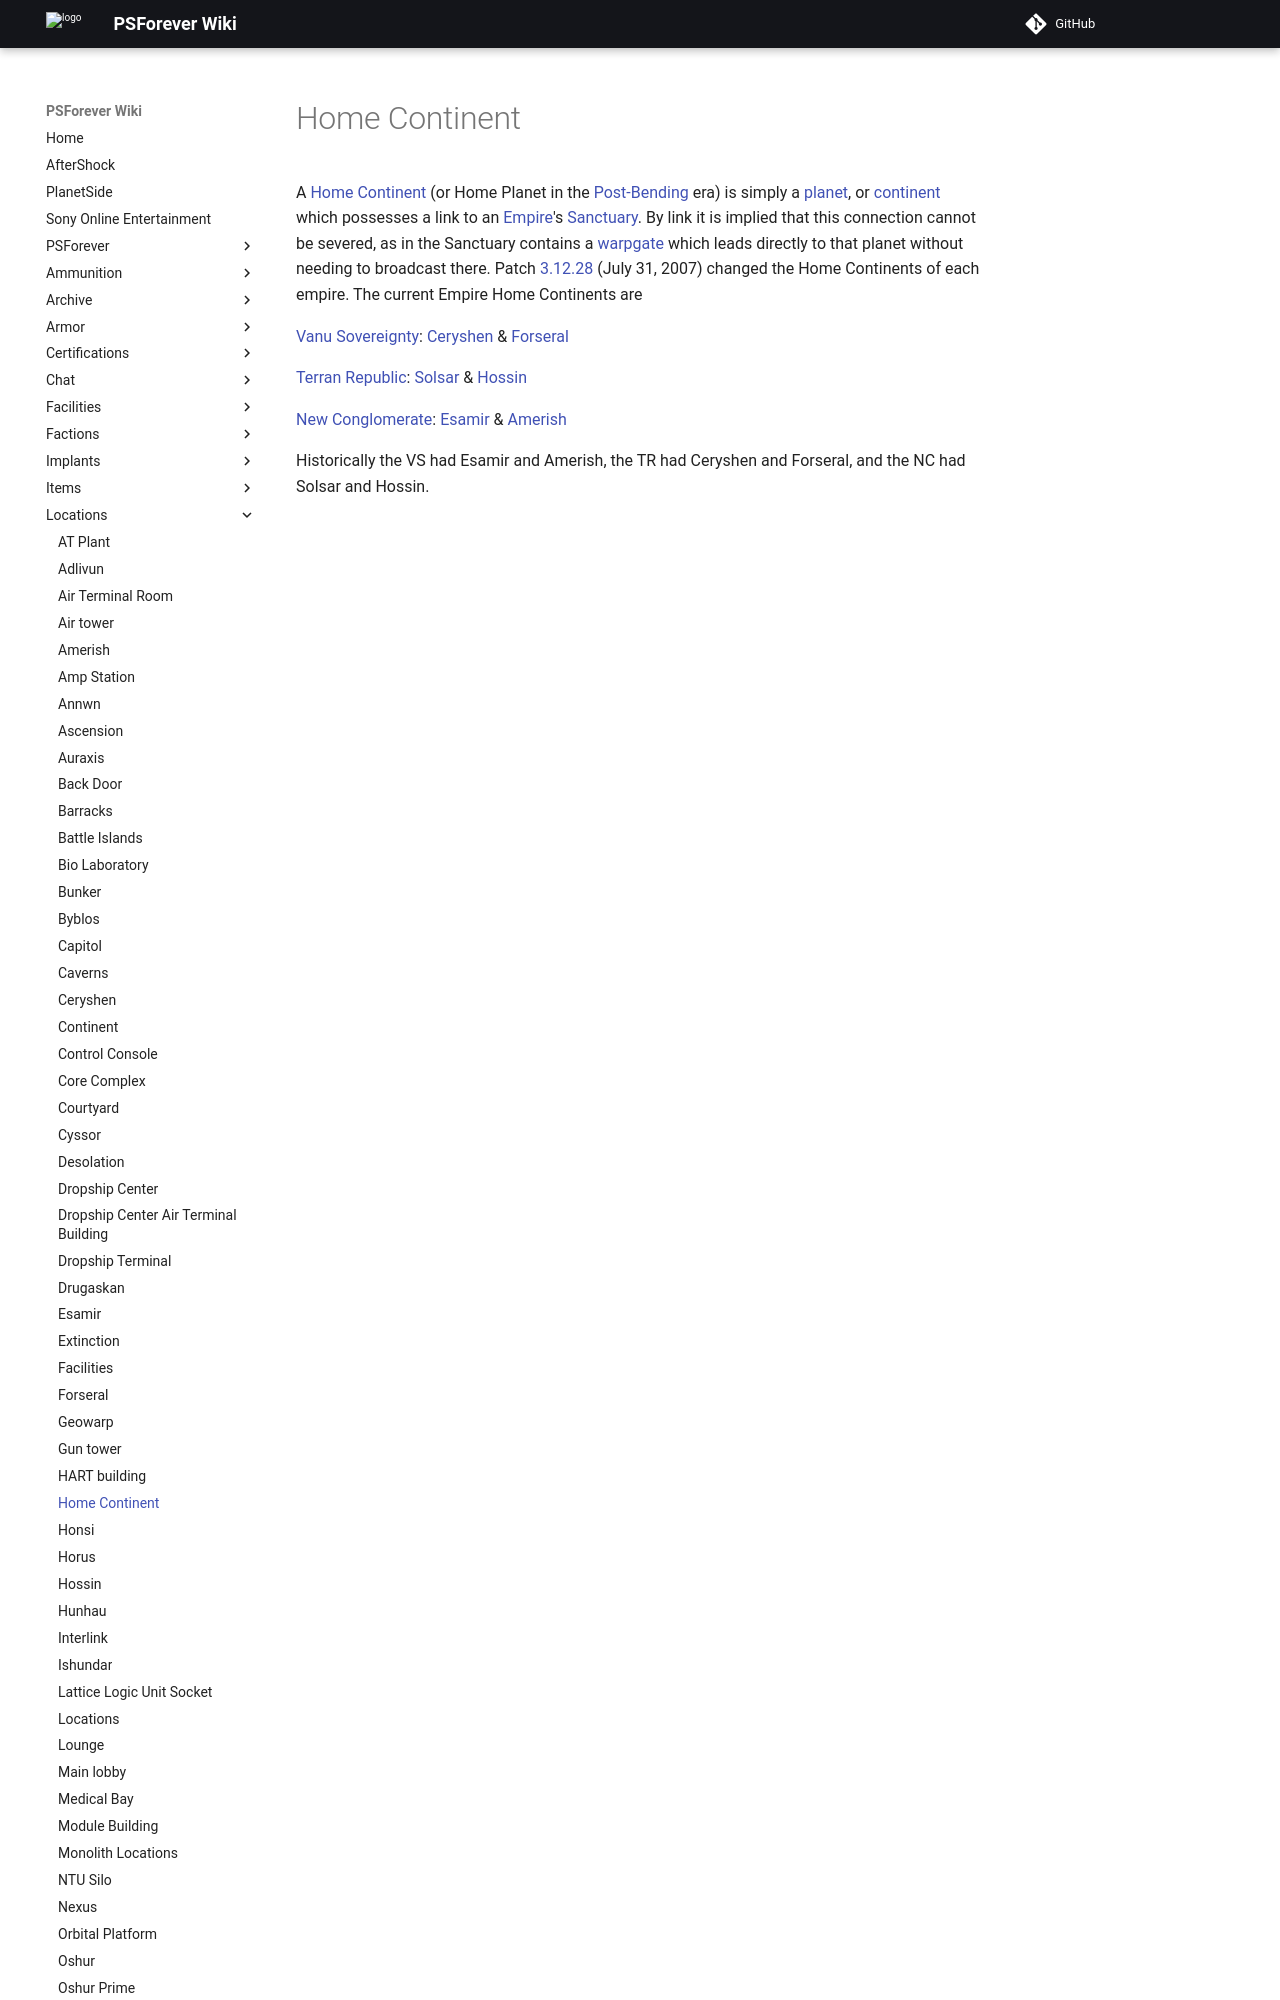

repository: psforever/wiki · page: locations/Home_Continent/index.html · generator: mkdocs

# Home Continent

A [Home Continent](Home_Continent.md) (or Home Planet in the
[Post-Bending](../terminology/The_Bending.md) era) is simply a [planet](Planet.md), or
[continent](../locations/Continent.md) which possesses a link to an
[Empire](../terminology/Empire.md)'s [Sanctuary](../locations/Sanctuary.md). By
link it is implied that this connection cannot be severed, as in the Sanctuary
contains a [warpgate](Warpgate.md) which leads directly to that planet without
needing to broadcast there. Patch [3.12.28](../patches/3.12.28.md) (July
31, 2007) changed the Home Continents of each empire. The current Empire Home
Continents are
